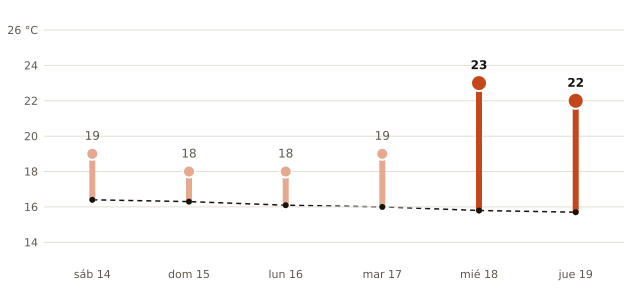

The data file committed next to this chart (first rows):
fecha, máxima_prevista_C, máxima_normal_1991_2020_C
2026-11-14, 19, 16.4
2026-11-15, 18, 16.3
2026-11-16, 18, 16.1
2026-11-17, 19, 16.0
2026-11-18, 23, 15.8
2026-11-19, 22, 15.7
